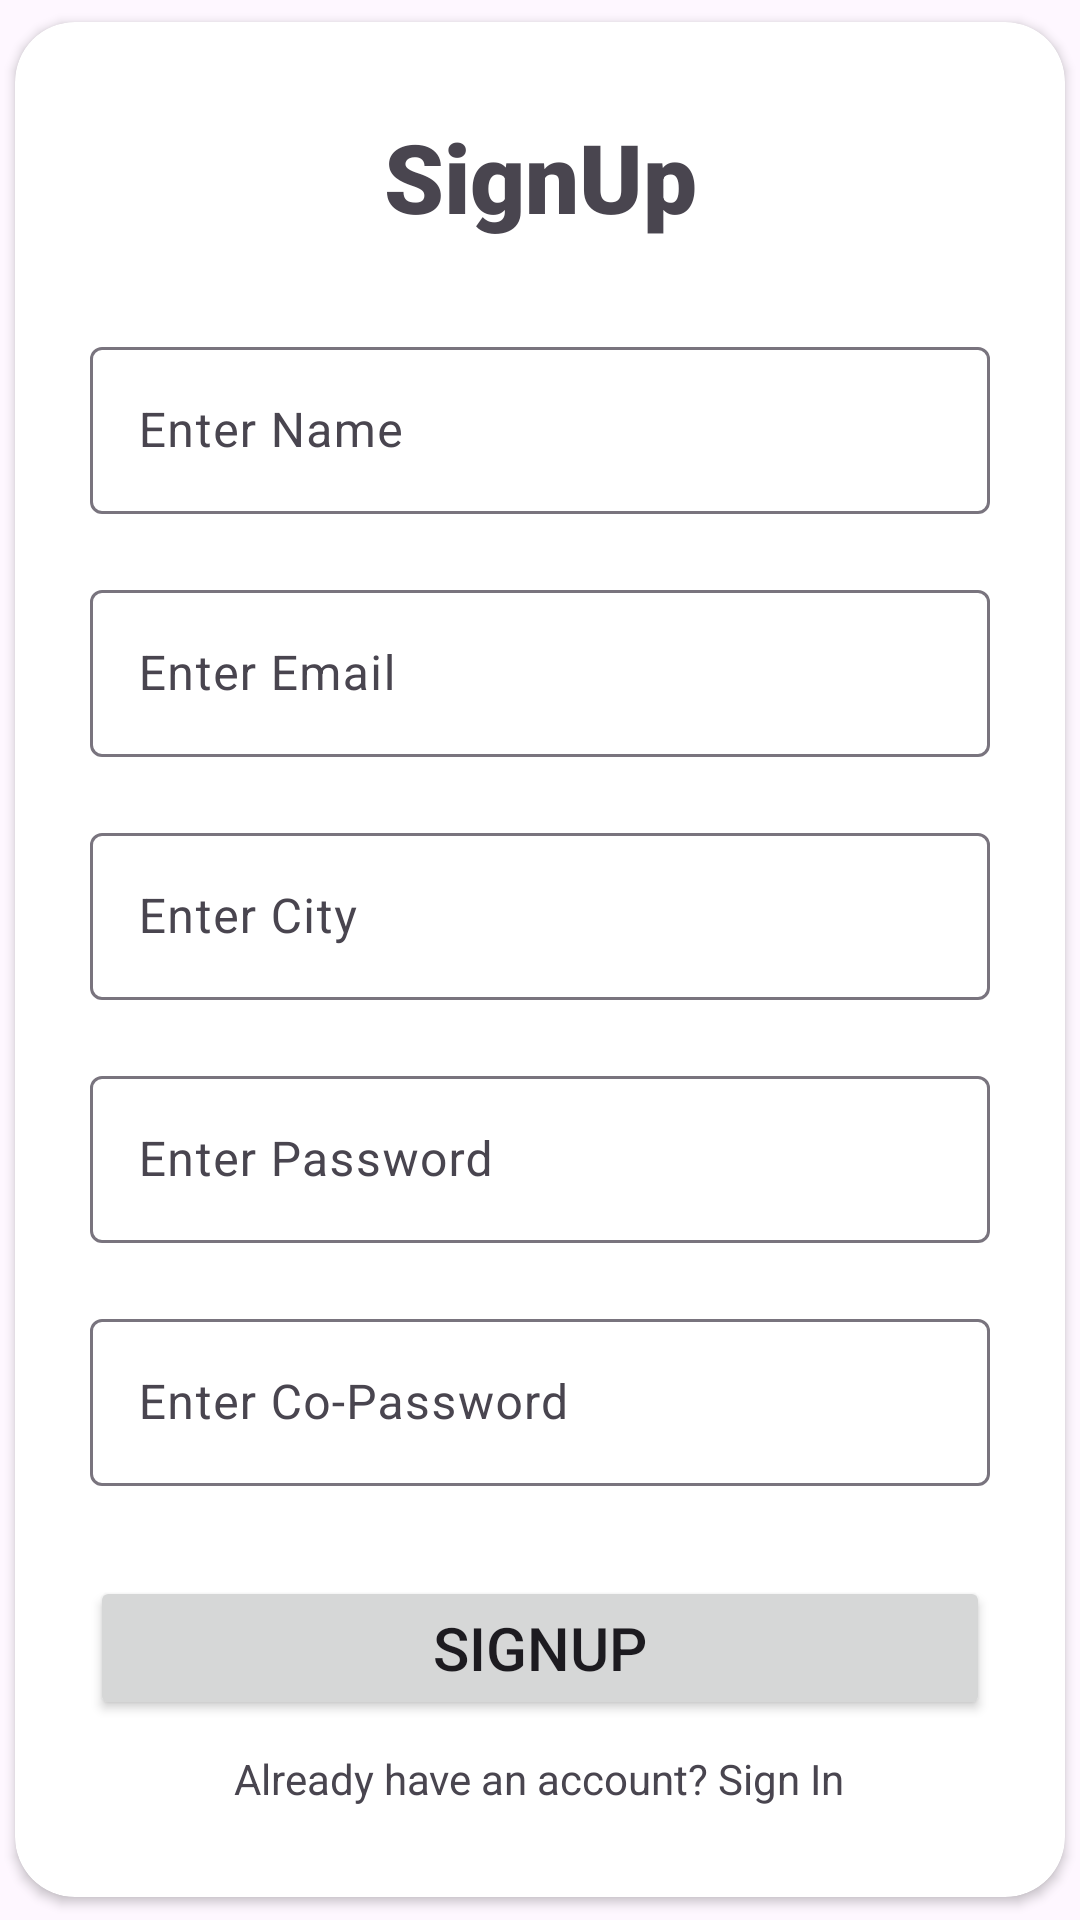

Android layout source for this screen:
<!-- AndroidManifest.xml: application theme Theme.EVotingApplication -->
<!-- res/layout/activity_signup.xml -->
<?xml version="1.0" encoding="utf-8"?>
<ScrollView xmlns:android="http://schemas.android.com/apk/res/android"
    xmlns:app="http://schemas.android.com/apk/res-auto"
    xmlns:tools="http://schemas.android.com/tools"
    android:id="@+id/main"
    android:layout_width="match_parent"
    android:layout_height="match_parent"
    tools:context=".SignUp"
    android:layout_gravity="center">

    <androidx.cardview.widget.CardView
        android:layout_width="350dp"
        android:layout_height="match_parent"
        android:layout_gravity="center"
        app:cardCornerRadius="20dp">

        <LinearLayout
            android:layout_width="match_parent"
            android:layout_height="match_parent"
            android:layout_gravity="center"
            android:gravity="center"
            android:orientation="vertical">

            <TextView
                android:id="@+id/textView"
                android:layout_width="300dp"
                android:layout_height="wrap_content"
                android:layout_marginBottom="30dp"
                android:layout_marginTop="30dp"
                android:text="SignUp"
                android:textSize="32dp"
                android:fontFamily="sans-serif-black"
                android:textAlignment="center"/>

            <com.google.android.material.textfield.TextInputLayout
                android:layout_width="300dp"
                android:layout_height="wrap_content"
                android:layout_marginBottom="20dp">
                <com.google.android.material.textfield.TextInputEditText
                    android:layout_width="match_parent"
                    android:layout_height="wrap_content"
                    android:hint="Enter Name"
                    android:id="@+id/user_name"/>
            </com.google.android.material.textfield.TextInputLayout>
            <com.google.android.material.textfield.TextInputLayout
                android:layout_width="300dp"
                android:layout_height="wrap_content"
                android:layout_marginBottom="20dp">
                <com.google.android.material.textfield.TextInputEditText
                    android:layout_width="match_parent"
                    android:layout_height="wrap_content"
                    android:hint="Enter Email"
                    android:id="@+id/user_email"/>
            </com.google.android.material.textfield.TextInputLayout>
            <com.google.android.material.textfield.TextInputLayout
                android:layout_width="300dp"
                android:layout_height="wrap_content"
                android:layout_marginBottom="20dp">
                <com.google.android.material.textfield.TextInputEditText
                    android:layout_width="match_parent"
                    android:layout_height="wrap_content"
                    android:hint="Enter City"
                    android:id="@+id/user_city"/>
            </com.google.android.material.textfield.TextInputLayout>

            <com.google.android.material.textfield.TextInputLayout
                android:layout_width="300dp"
                android:layout_height="wrap_content"
                android:layout_marginBottom="20dp">
                <com.google.android.material.textfield.TextInputEditText
                    android:layout_width="match_parent"
                    android:layout_height="wrap_content"
                    android:hint="Enter Password"
                    android:id="@+id/user_password"/>
            </com.google.android.material.textfield.TextInputLayout>

            <com.google.android.material.textfield.TextInputLayout
                android:layout_width="300dp"
                android:layout_height="wrap_content"
                android:layout_marginBottom="20dp">
                <com.google.android.material.textfield.TextInputEditText
                    android:layout_width="match_parent"
                    android:layout_height="wrap_content"
                    android:hint="Enter Co-Password"
                    android:id="@+id/user_copassword"/>
            </com.google.android.material.textfield.TextInputLayout>

            <Button
                android:id="@+id/signup_btn"
                android:layout_width="300dp"
                android:layout_height="wrap_content"
                android:text="Signup"
                android:textSize="20dp"
                android:layout_marginTop="10dp"
                android:layout_marginBottom="10dp"/>

            <TextView
                android:id="@+id/textView_logInLink"
                android:layout_width="wrap_content"
                android:layout_height="wrap_content"
                android:layout_marginTop="0dp"
                android:layout_marginBottom="30dp"
                android:text="Already have an account? Sign In"
                android:layout_gravity="center" />
        </LinearLayout>
    </androidx.cardview.widget.CardView>

</ScrollView>
<!-- resources referenced by this layout -->
<resources>
  <style name="Theme.EVotingApplication" parent="Theme.Material3.DayNight.NoActionBar">
          
          <item name="colorPrimary">@color/maincolor</item>
          <item name="colorPrimaryVariant">@color/purple_700</item>
          <item name="colorOnPrimary">@color/white</item>
          
          <item name="colorSecondary">@color/teal_200</item>
          <item name="colorSecondaryVariant">@color/teal_700</item>
          <item name="colorOnSecondary">@color/black</item>
      </style>
  <color name="maincolor">#152e49</color>
  <color name="purple_700">#FF3700B3</color>
  <color name="white">#FFFFFFFF</color>
  <color name="teal_200">#FF03DAC5</color>
  <color name="teal_700">#FF018786</color>
  <color name="black">#FF000000</color>
</resources>
